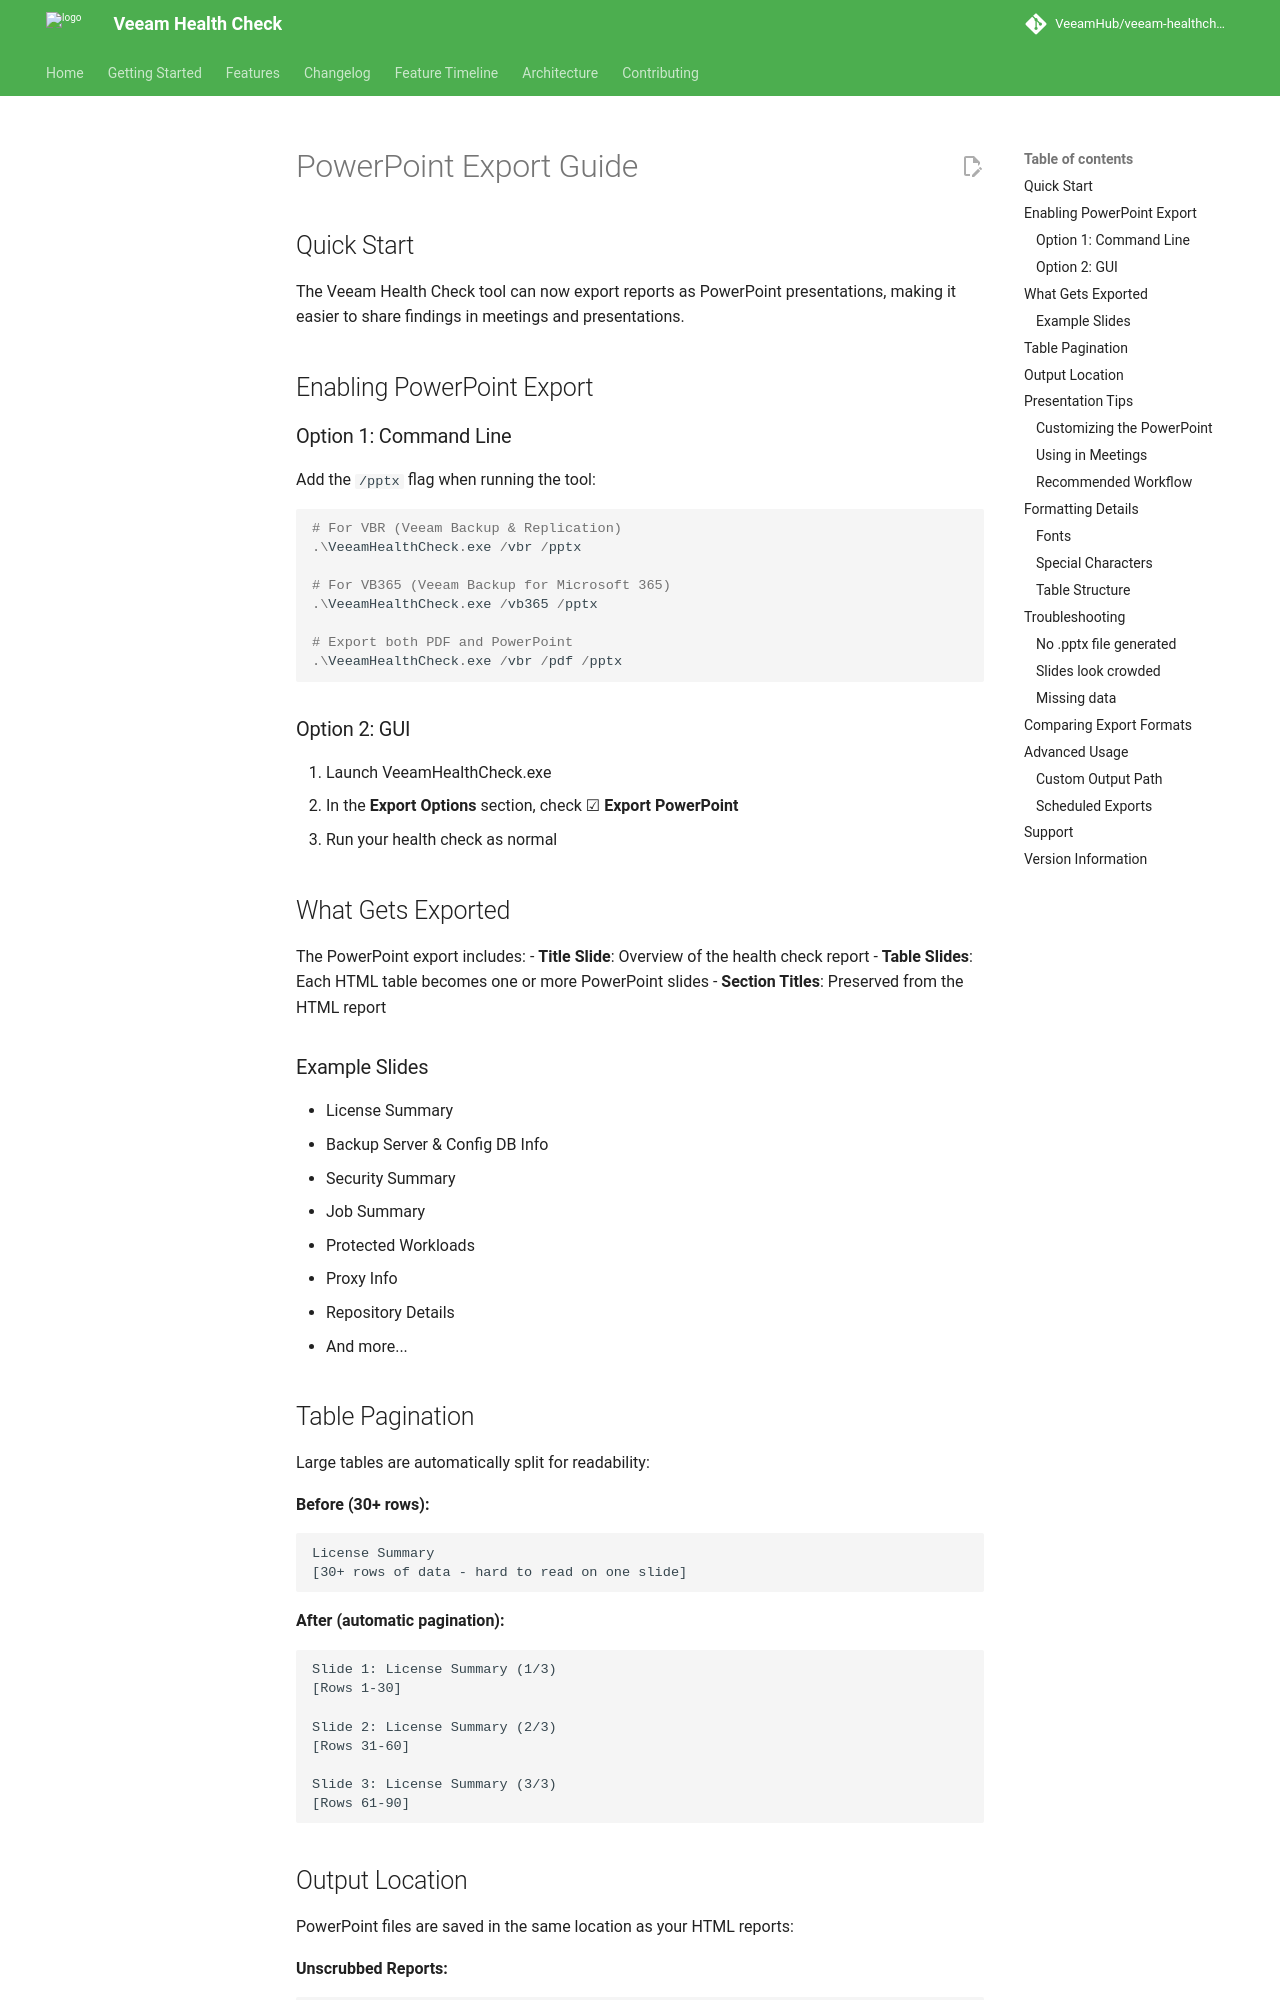

repository: VeeamHub/veeam-healthcheck · page: PowerPoint_Export_Guide/index.html · generator: mkdocs

# PowerPoint Export Guide

## Quick Start

The Veeam Health Check tool can now export reports as PowerPoint presentations, making it easier to share findings in meetings and presentations.

## Enabling PowerPoint Export

### Option 1: Command Line
Add the `/pptx` flag when running the tool:

```powershell
# For VBR (Veeam Backup & Replication)
.\VeeamHealthCheck.exe /vbr /pptx

# For VB365 (Veeam Backup for Microsoft 365)
.\VeeamHealthCheck.exe /vb365 /pptx

# Export both PDF and PowerPoint
.\VeeamHealthCheck.exe /vbr /pdf /pptx
```

### Option 2: GUI
1. Launch VeeamHealthCheck.exe
2. In the **Export Options** section, check ☑ **Export PowerPoint**
3. Run your health check as normal

## What Gets Exported

The PowerPoint export includes:
- **Title Slide**: Overview of the health check report
- **Table Slides**: Each HTML table becomes one or more PowerPoint slides
- **Section Titles**: Preserved from the HTML report

### Example Slides
- License Summary
- Backup Server & Config DB Info
- Security Summary
- Job Summary
- Protected Workloads
- Proxy Info
- Repository Details
- And more...

## Table Pagination

Large tables are automatically split for readability:

**Before (30+ rows):**
```
License Summary
[30+ rows of data - hard to read on one slide]
```

**After (automatic pagination):**
```
Slide 1: License Summary (1/3)
[Rows 1-30]

Slide 2: License Summary (2/3)
[Rows 31-60]

Slide 3: License Summary (3/3)
[Rows 61-90]
```
